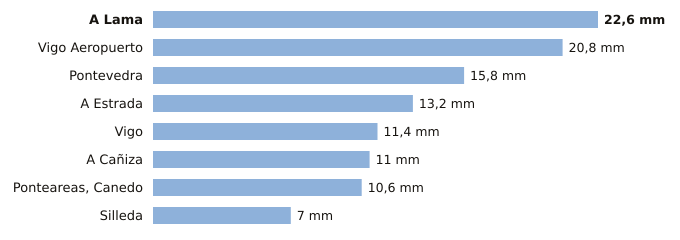

The table this chart was drawn from, first rows:
estacion, provincia, indicativo, mm_6_dias_anteriores, mm_hoy, mm_7_dias, horas_de_hoy
A Lama, Pontevedra, 1489A, 22.6, 0.0, 22.6, 1
Vigo Aeropuerto, Pontevedra, 1495, 20.8, 0.0, 20.8, 4
Pontevedra, Pontevedra, 1484C, 15.8, 0.0, 15.8, 4
A Estrada, Pontevedra, 1468X, 13.2, 0.0, 13.2, 3
Vigo, Pontevedra, 1496X, 11.4, 0.0, 11.4, 4
A Cañiza, Pontevedra, 1719, 11.0, 0.0, 11.0, 2
Ponteareas, Canedo, Pontevedra, 1723X, 10.6, 0.0, 10.6, 3
Silleda, Pontevedra, 1466A, 7.0, 0.0, 7.0, 2
